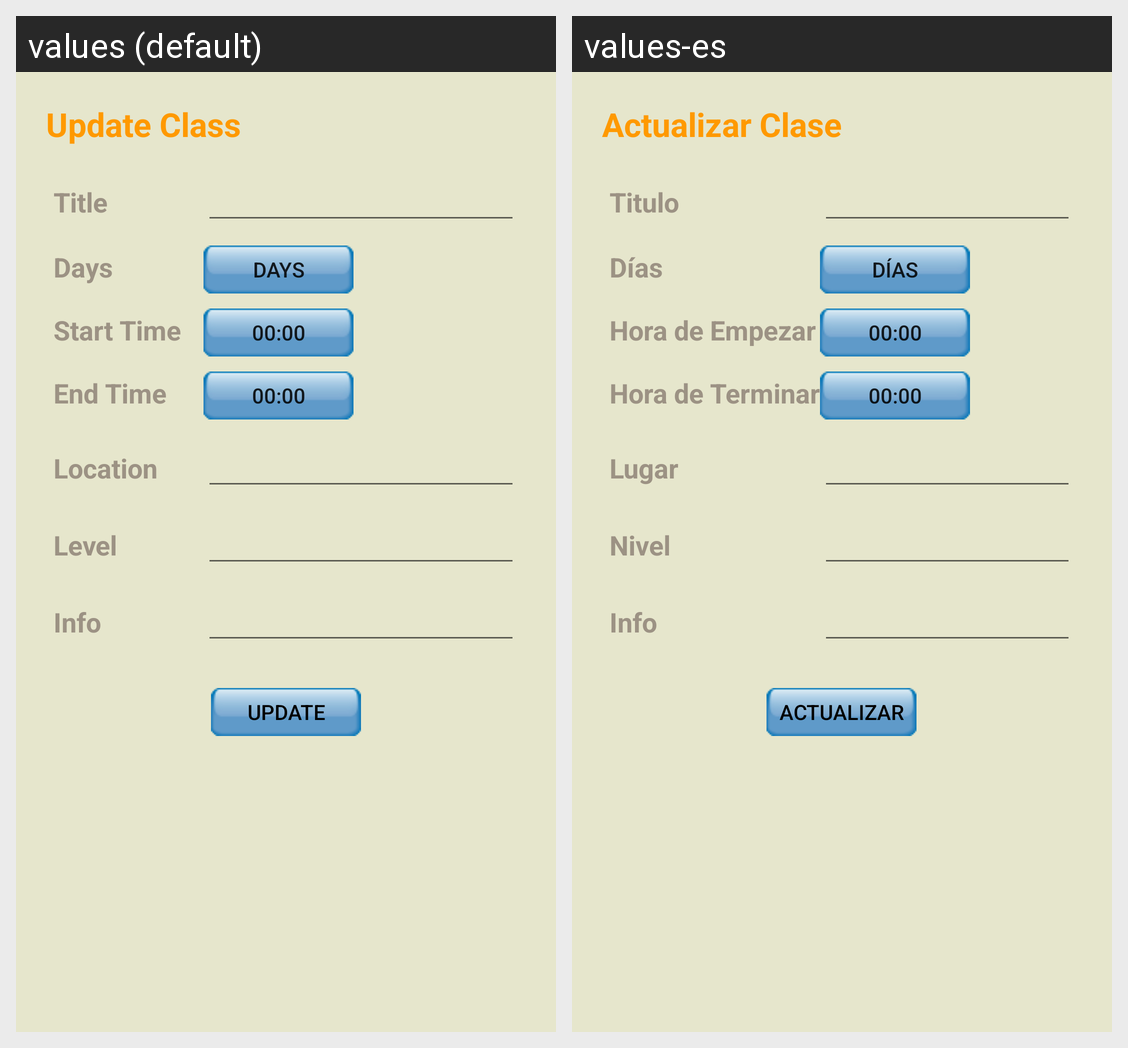

The Android screen above is rendered under two locales of the same app. Produce the string resources it draws, with the default and per-locale values.
Android screen res/layout/fragment_update_class.xml rendered under 2 locales, left to right: values (default), values-es. Device: Nexus 5 (rendered at 1080×1920; each locale shown at half size, 540×960, under a caption strip naming it); theme AppTheme.
Strings drawn on this screen, with the default value and each locale's value (text and hints the layout hard-codes, and strings that could not be matched under every locale, appear in the picture but are not listed):

updateClass
  values: Update Class
  values-es: Actualizar Clase

newClassTitle
  values: Title
  values-es: Titulo

newClassDays
  values: Days
  values-es: Días

newClassHour
  values: Start Time
  values-es: Hora de Empezar

newClassDuration
  values: End Time
  values-es: Hora de Terminar

newClassLocation
  values: Location
  values-es: Lugar

newClassLevel
  values: Level
  values-es: Nivel

newClassInfo
  values: Info
  values-es: Info

updateContent
  values: Update
  values-es: actualizar
